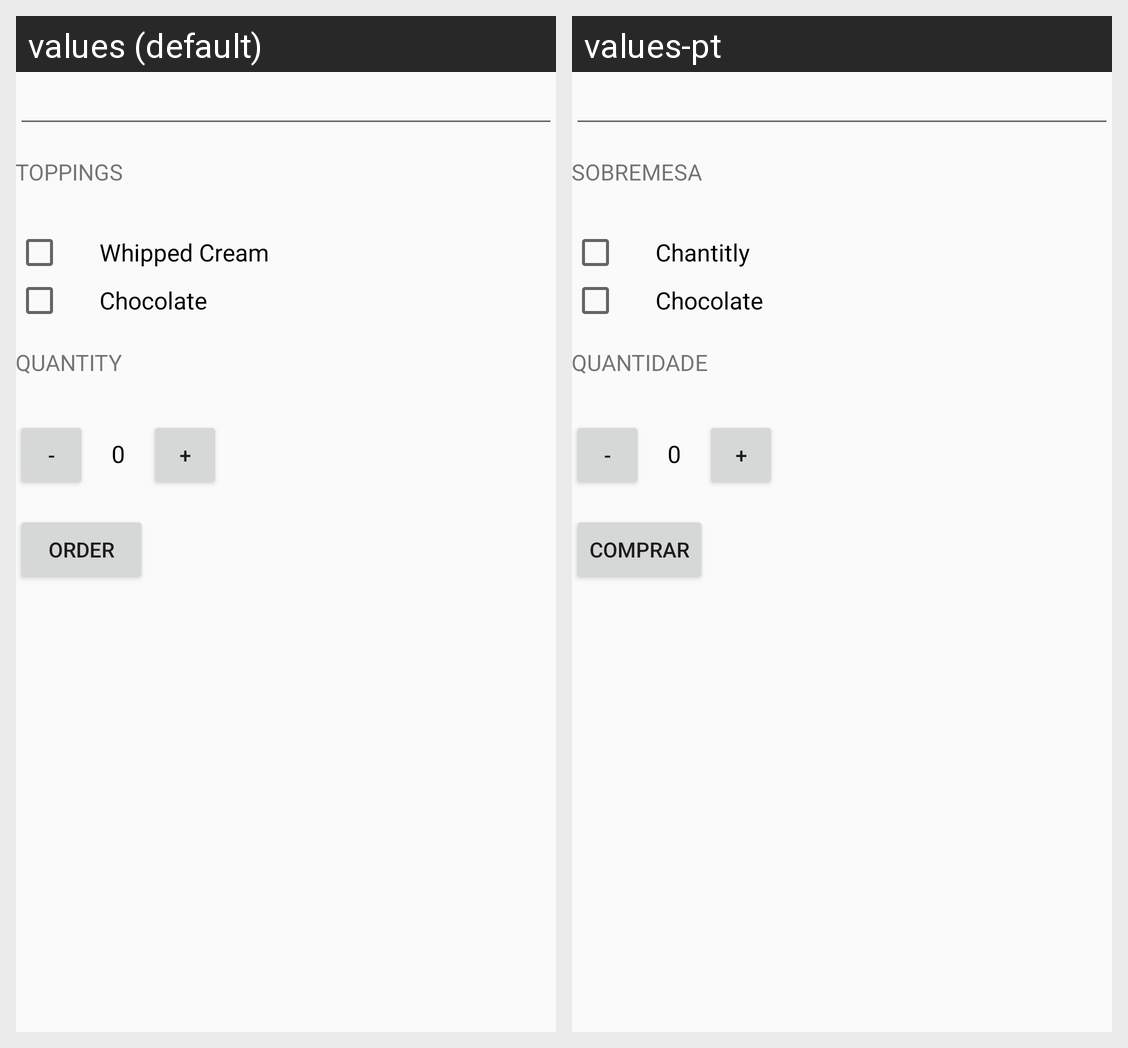

Here is an Android app screen in its default locale and in the app's own translations. Write out the translated-string differences for the strings that appear on this screen.
Android screen res/layout/activity_main.xml rendered under 2 locales, left to right: values (default), values-pt. Device: Nexus 5 (rendered at 1080×1920; each locale shown at half size, 540×960, under a caption strip naming it); theme AppTheme.
Strings drawn on this screen, with the default value and each locale's value (text and hints the layout hard-codes, and strings that could not be matched under every locale, appear in the picture but are not listed):

toppings
  values: Toppings
  values-pt: Sobremesa

whipped_cream
  values: Whipped Cream
  values-pt: Chantitly

chocolate
  values: Chocolate
  values-pt: Chocolate

quantity
  values: Quantity
  values-pt: Quantidade

order
  values: Order
  values-pt: Comprar
